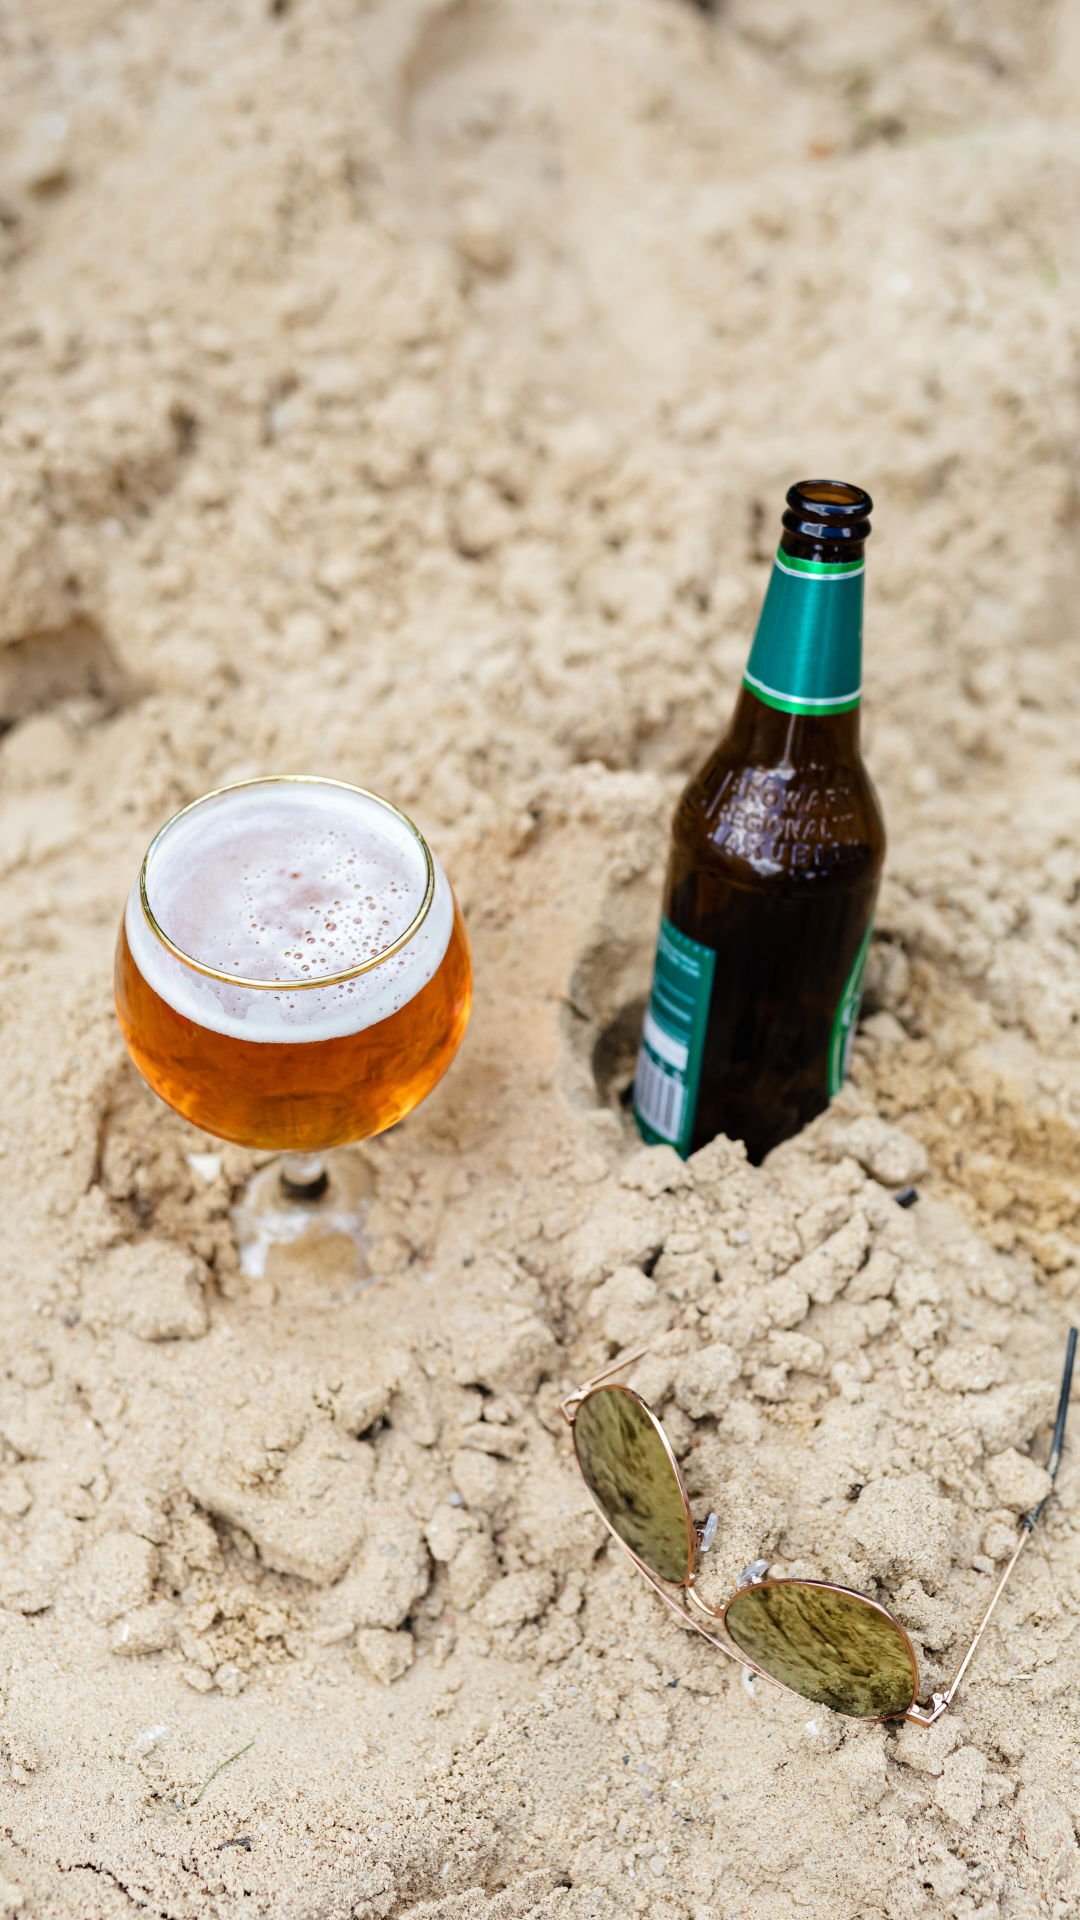

This screen was rendered from an Android layout file. Write that file and the resources it references.
<!-- AndroidManifest.xml: application theme Theme.OneTwoOneApp -->
<!-- res/layout/activity_splash.xml -->
<?xml version="1.0" encoding="utf-8"?>
<androidx.constraintlayout.widget.ConstraintLayout xmlns:android="http://schemas.android.com/apk/res/android"
    xmlns:tools="http://schemas.android.com/tools"
    android:layout_width="match_parent"
    android:layout_height="match_parent"
    tools:context=".ui.view.SplashActivity">

    <ImageView
        android:layout_width="match_parent"
        android:layout_height="match_parent"
        android:scaleType="centerCrop"
        android:contentDescription="@string/image_beer_description_splash"
        android:src="@drawable/splash_small"/>

</androidx.constraintlayout.widget.ConstraintLayout>
<!-- resources referenced by this layout -->
<resources>
  <!-- drawable splash_small: jpg bitmap (drawable, 811015 bytes) -->
  <string name="image_beer_description_splash">Image of a beer in the cup.</string>
  <style name="Theme.OneTwoOneApp" parent="Theme.MaterialComponents.NoActionBar">
          
          <item name="colorPrimary">@color/purple_500</item>
          <item name="colorPrimaryVariant">@color/purple_700</item>
          <item name="colorOnPrimary">@color/white</item>
          
          <item name="colorSecondary">@color/teal_200</item>
          <item name="colorSecondaryVariant">@color/teal_700</item>
          <item name="colorOnSecondary">@color/black</item>
          <item name="android:windowNoTitle">true</item>
          <item name="android:windowBackground">@color/white</item>
          
          <item name="android:statusBarColor" tools:targetApi="l">@color/transparent</item>
          
      </style>
  <color name="purple_500">#FF6200EE</color>
  <color name="purple_700">#FF3700B3</color>
  <color name="white">#FFFFFFFF</color>
  <color name="teal_200">#FF03DAC5</color>
  <color name="teal_700">#FF018786</color>
  <color name="black">#FF000000</color>
  <color name="transparent">#00FFFFFF</color>
</resources>
